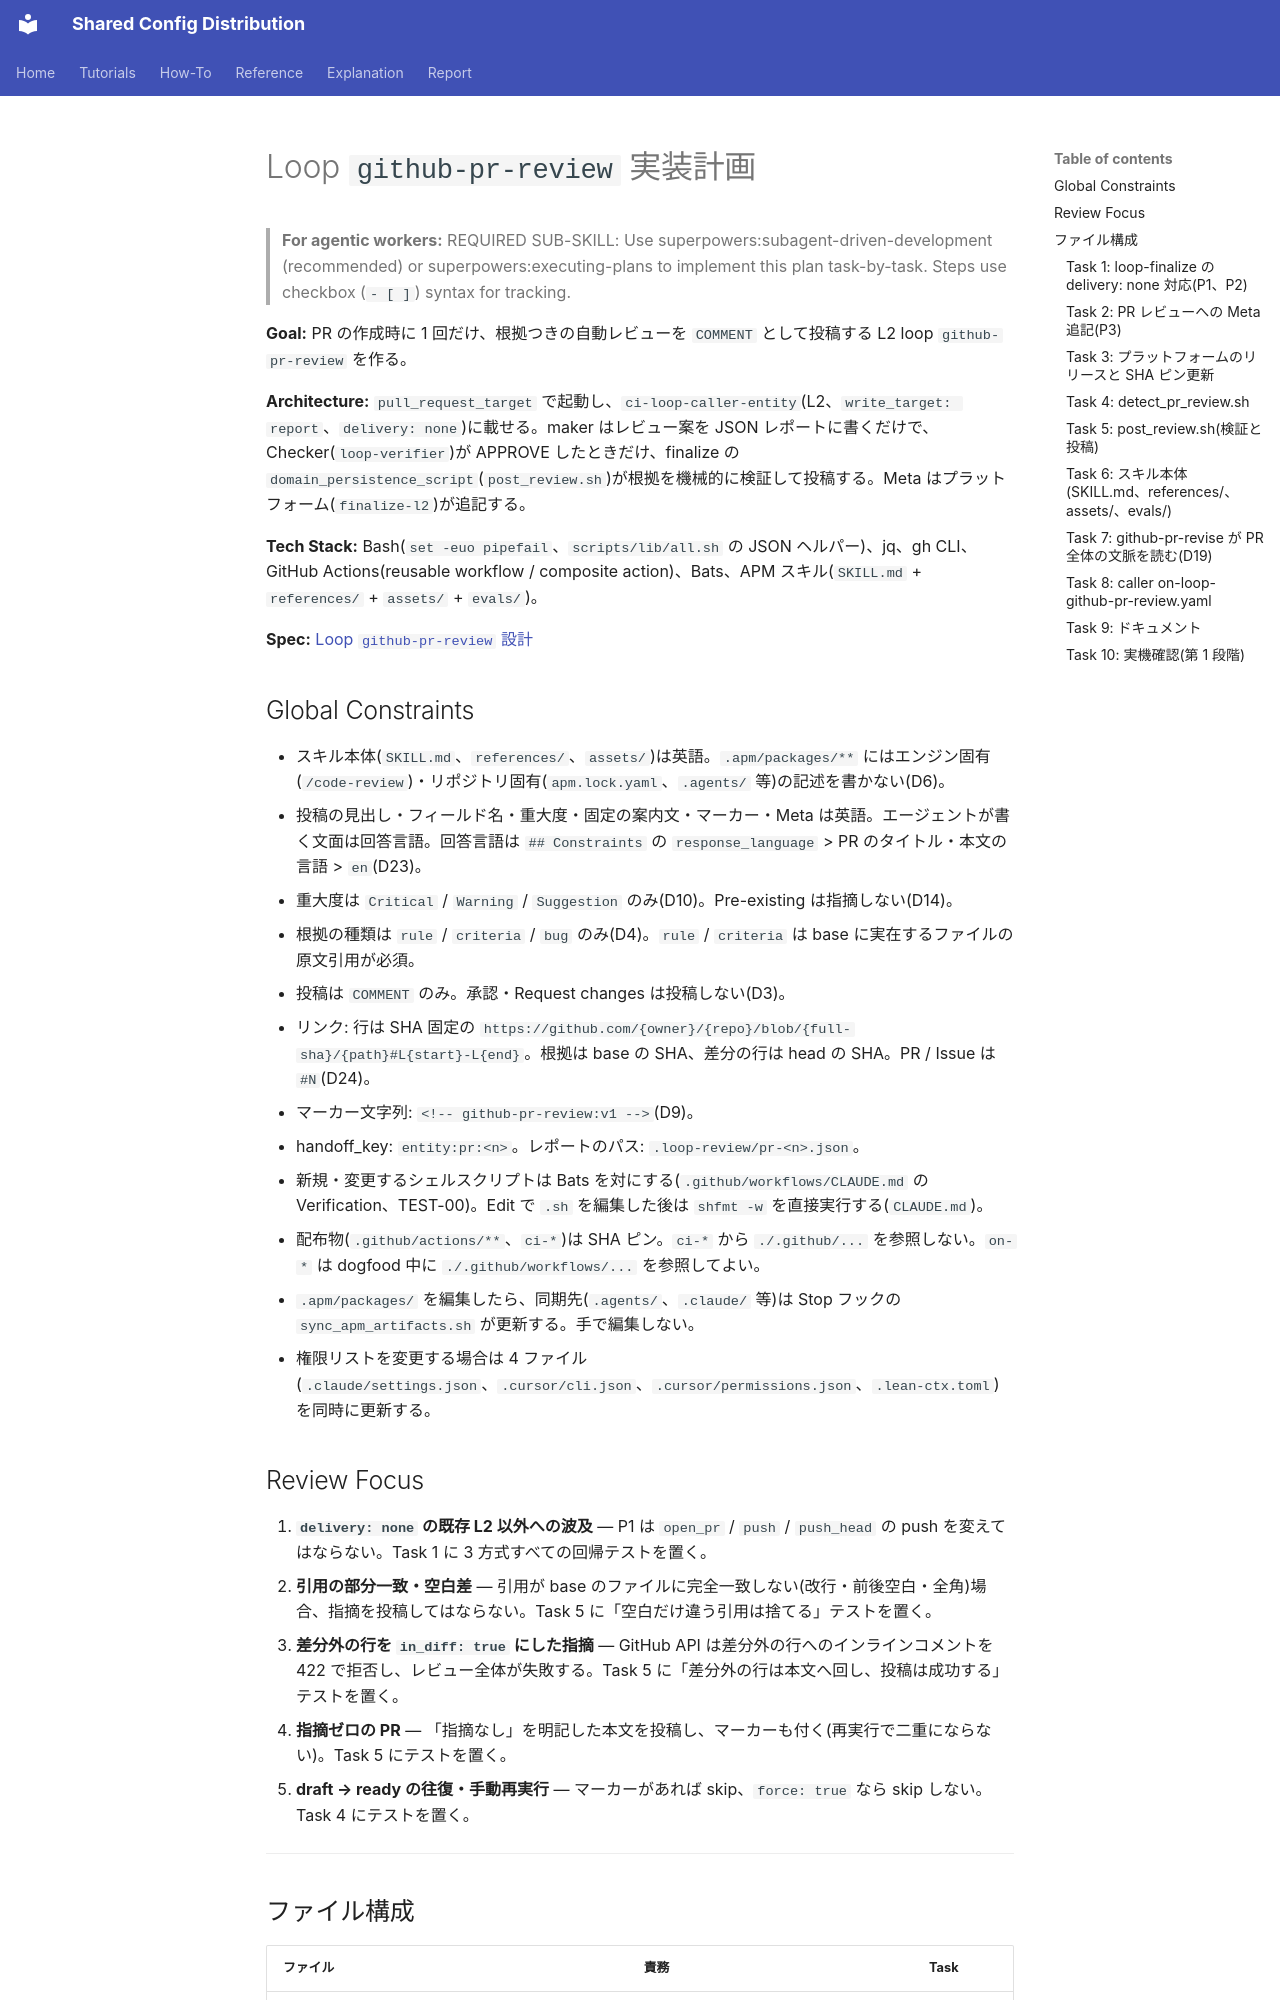

repository: y-miyazaki/config · page: superpowers/plans/2026-10-17-loop-pr-review/index.html · generator: mkdocs

# Loop `github-pr-review` 実装計画

> **For agentic workers:** REQUIRED SUB-SKILL: Use superpowers:subagent-driven-development (recommended) or superpowers:executing-plans to implement this plan task-by-task. Steps use checkbox (`- [ ]`) syntax for tracking.

**Goal:** PR の作成時に 1 回だけ、根拠つきの自動レビューを `COMMENT` として投稿する L2 loop `github-pr-review` を作る。

**Architecture:** `pull_request_target` で起動し、`ci-loop-caller-entity`(L2、`write_target: report`、`delivery: none`)に載せる。maker はレビュー案を JSON レポートに書くだけで、Checker(`loop-verifier`)が APPROVE したときだけ、finalize の `domain_persistence_script`(`post_review.sh`)が根拠を機械的に検証して投稿する。Meta はプラットフォーム(`finalize-l2`)が追記する。

**Tech Stack:** Bash(`set -euo pipefail`、`scripts/lib/all.sh` の JSON ヘルパー)、jq、gh CLI、GitHub Actions(reusable workflow / composite action)、Bats、APM スキル(`SKILL.md` + `references/` + `assets/` + `evals/`)。

**Spec:** [Loop `github-pr-review` 設計](../specs/2026-10-17-loop-pr-review-design.md)

## Global Constraints

- スキル本体(`SKILL.md`、`references/`、`assets/`)は英語。`.apm/packages/**` にはエンジン固有(`/code-review`)・リポジトリ固有(`apm.lock.yaml`、`.agents/` 等)の記述を書かない(D6)。
- 投稿の見出し・フィールド名・重大度・固定の案内文・マーカー・Meta は英語。エージェントが書く文面は回答言語。回答言語は `## Constraints` の `response_language` > PR のタイトル・本文の言語 > `en`(D23)。
- 重大度は `Critical` / `Warning` / `Suggestion` のみ(D10)。Pre-existing は指摘しない(D14)。
- 根拠の種類は `rule` / `criteria` / `bug` のみ(D4)。`rule` / `criteria` は base に実在するファイルの原文引用が必須。
- 投稿は `COMMENT` のみ。承認・Request changes は投稿しない(D3)。
- リンク: 行は SHA 固定の `https://github.com/{owner}/{repo}/blob/{full-sha}/{path}#L{start}-L{end}`。根拠は base の SHA、差分の行は head の SHA。PR / Issue は `#N`(D24)。
- マーカー文字列: `<!-- github-pr-review:v1 -->`(D9)。
- handoff_key: `entity:pr:<n>`。レポートのパス: `.loop-review/pr-<n>.json`。
- 新規・変更するシェルスクリプトは Bats を対にする(`.github/workflows/CLAUDE.md` の Verification、TEST-00)。Edit で `.sh` を編集した後は `shfmt -w` を直接実行する(`CLAUDE.md`)。
- 配布物(`.github/actions/**`、`ci-*`)は SHA ピン。`ci-*` から `./.github/...` を参照しない。`on-*` は dogfood 中に `./.github/workflows/...` を参照してよい。
- `.apm/packages/` を編集したら、同期先(`.agents/`、`.claude/` 等)は Stop フックの `sync_apm_artifacts.sh` が更新する。手で編集しない。
- 権限リストを変更する場合は 4 ファイル(`.claude/settings.json`、`.cursor/cli.json`、`.cursor/permissions.json`、`.lean-ctx.toml`)を同時に更新する。

## Review Focus

1. **`delivery: none` の既存 L2 以外への波及** — P1 は `open_pr` / `push` / `push_head` の push を変えてはならない。Task 1 に 3 方式すべての回帰テストを置く。
2. **引用の部分一致・空白差** — 引用が base のファイルに完全一致しない(改行・前後空白・全角)場合、指摘を投稿してはならない。Task 5 に「空白だけ違う引用は捨てる」テストを置く。
3. **差分外の行を `in_diff: true` にした指摘** — GitHub API は差分外の行へのインラインコメントを 422 で拒否し、レビュー全体が失敗する。Task 5 に「差分外の行は本文へ回し、投稿は成功する」テストを置く。
4. **指摘ゼロの PR** — 「指摘なし」を明記した本文を投稿し、マーカーも付く(再実行で二重にならない)。Task 5 にテストを置く。
5. **draft → ready の往復・手動再実行** — マーカーがあれば skip、`force: true` なら skip しない。Task 4 にテストを置く。

---
